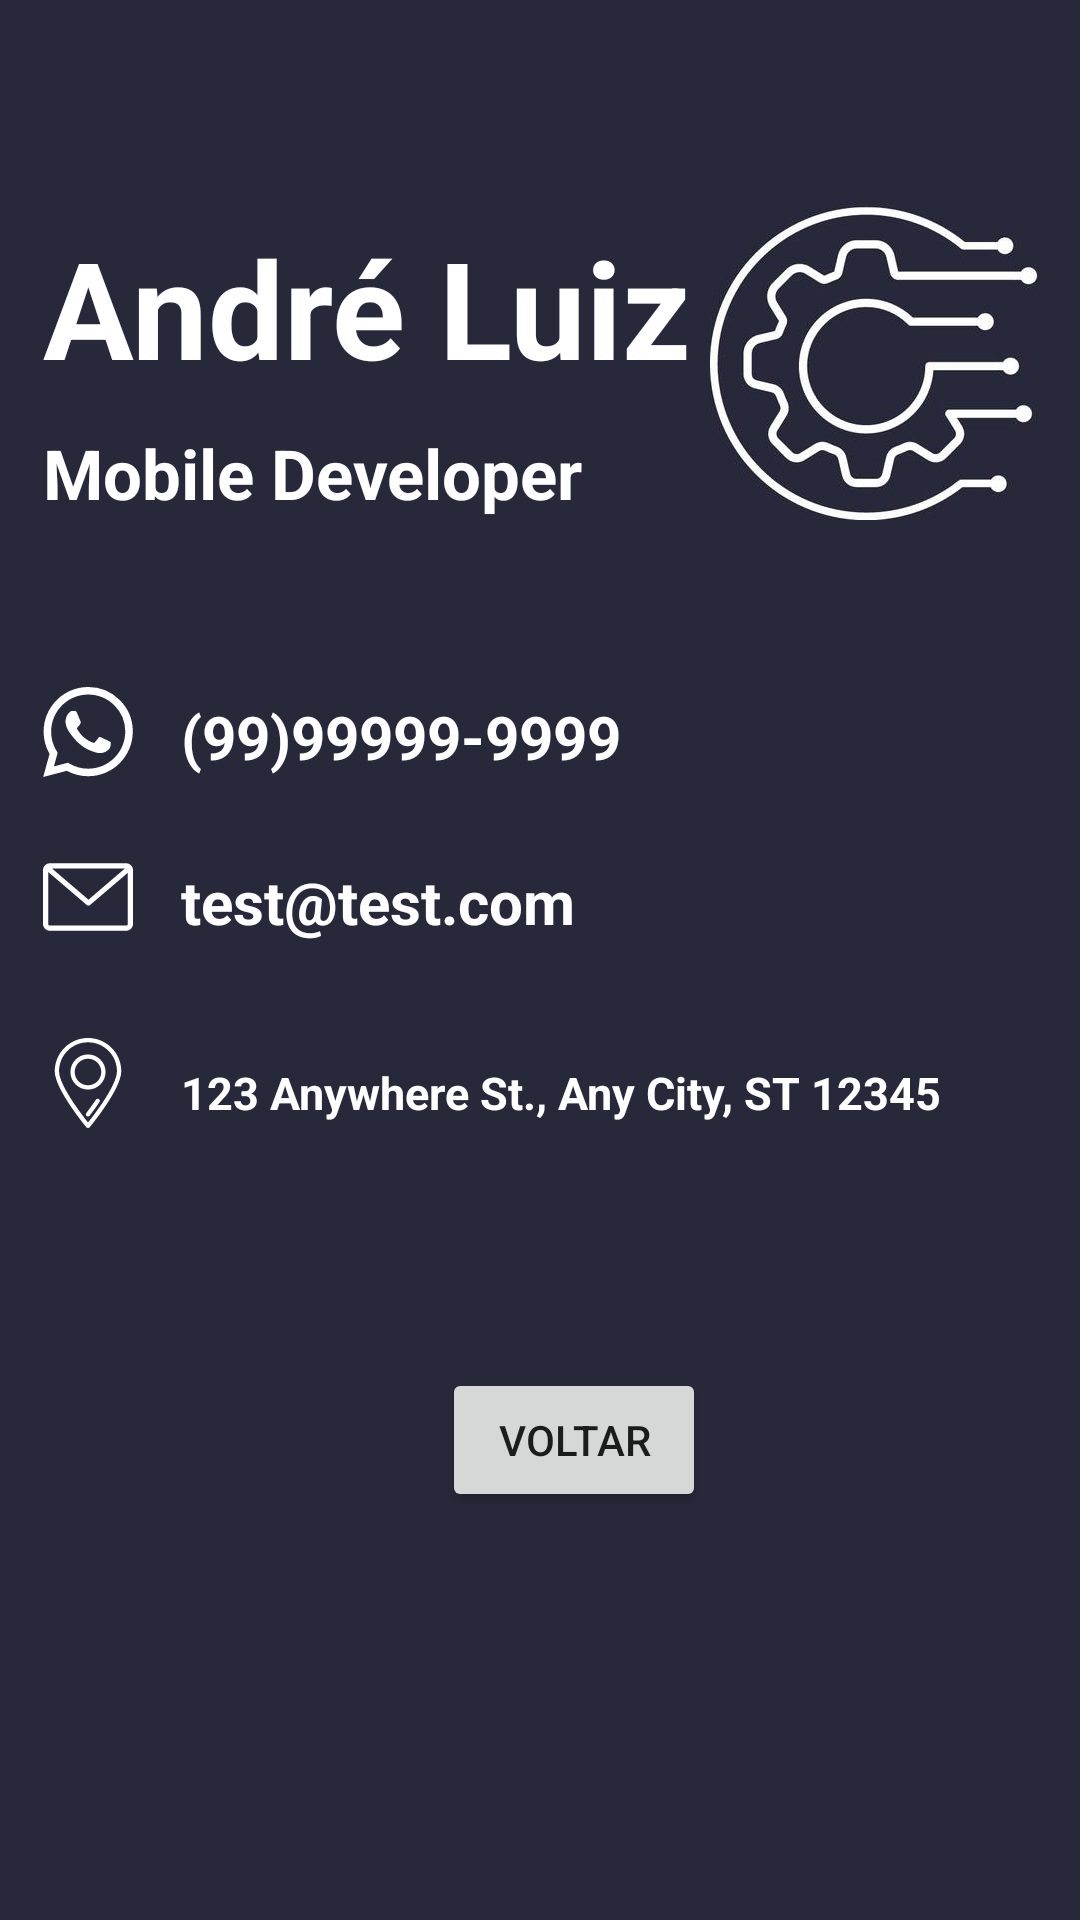

Here is an Android app screen rendered from its layout file. Give the layout XML and the strings, colors and styles it references.
<!-- AndroidManifest.xml: application theme Theme.ExercicioLayouts -->
<!-- res/layout/activity_verso_cartao.xml -->
<?xml version="1.0" encoding="utf-8"?>
<androidx.constraintlayout.widget.ConstraintLayout xmlns:android="http://schemas.android.com/apk/res/android"
    xmlns:app="http://schemas.android.com/apk/res-auto"
    xmlns:tools="http://schemas.android.com/tools"
    android:layout_width="match_parent"
    android:layout_height="match_parent"
    android:background="@color/logo_color"
    tools:context=".VersoCartaoActivity">


    <TextView
        android:id="@+id/textView"
        android:layout_width="wrap_content"
        android:layout_height="wrap_content"
        android:layout_marginTop="32dp"
        android:text="@string/name_title"
        android:textColor="@color/white"
        android:textSize="45sp"
        android:textStyle="bold"
        app:layout_constraintStart_toStartOf="@+id/guideline2"
        app:layout_constraintTop_toTopOf="@+id/guideline4" />

    <TextView
        android:id="@+id/textView2"
        android:layout_width="wrap_content"
        android:layout_height="wrap_content"
        android:layout_marginTop="10dp"
        android:text="@string/subtitle"
        android:textColor="@color/white"
        android:textSize="23sp"
        android:textStyle="bold"
        app:layout_constraintStart_toStartOf="@+id/guideline2"
        app:layout_constraintTop_toBottomOf="@+id/textView" />

    <androidx.constraintlayout.widget.Guideline
        android:id="@+id/guideline2"
        android:layout_width="wrap_content"
        android:layout_height="wrap_content"
        android:orientation="vertical"
        app:layout_constraintGuide_percent="0.04" />

    <androidx.constraintlayout.widget.Guideline
        android:id="@+id/guideline3"
        android:layout_width="wrap_content"
        android:layout_height="wrap_content"
        android:orientation="vertical"
        app:layout_constraintGuide_percent="0.96" />

    <androidx.constraintlayout.widget.Guideline
        android:id="@+id/guideline4"
        android:layout_width="wrap_content"
        android:layout_height="wrap_content"
        android:orientation="horizontal"
        app:layout_constraintGuide_percent="0.0629275" />

    <ImageView
        android:id="@+id/zap_icon"
        android:layout_width="wrap_content"
        android:layout_height="wrap_content"
        android:layout_marginTop="56dp"
        android:src="@drawable/ic_whatsapp"
        app:layout_constraintStart_toStartOf="@+id/guideline2"
        app:layout_constraintTop_toBottomOf="@+id/textView2" />

    <TextView
        android:id="@+id/phone_number"
        android:layout_width="wrap_content"
        android:layout_height="wrap_content"
        android:layout_marginStart="16dp"
        android:layout_marginTop="59dp"
        android:text="@string/phone_number"
        android:textColor="@color/white"
        android:textSize="20sp"
        android:textStyle="bold"
        app:layout_constraintBottom_toBottomOf="@+id/zap_icon"
        app:layout_constraintStart_toEndOf="@+id/zap_icon"
        app:layout_constraintTop_toBottomOf="@+id/textView2"
        app:layout_constraintVertical_bias="0.0" />

    <TextView
        android:id="@+id/email_address"
        android:layout_width="wrap_content"
        android:layout_height="wrap_content"
        android:layout_marginStart="16dp"
        android:layout_marginTop="28dp"
        android:text="@string/email_address"
        android:textColor="@color/white"
        android:textSize="20sp"
        android:textStyle="bold"
        app:layout_constraintStart_toEndOf="@+id/mail_icon"
        app:layout_constraintTop_toBottomOf="@+id/phone_number" />

    <ImageView
        android:id="@+id/mail_icon"
        android:layout_width="wrap_content"
        android:layout_height="wrap_content"
        android:layout_marginTop="25dp"
        app:layout_constraintStart_toStartOf="@+id/guideline2"
        app:layout_constraintTop_toBottomOf="@+id/zap_icon"
        app:srcCompat="@drawable/ic_mail" />

    <ImageView
        android:id="@+id/location_icon"
        android:layout_width="wrap_content"
        android:layout_height="wrap_content"
        android:layout_marginTop="32dp"
        app:layout_constraintStart_toStartOf="@+id/guideline2"
        app:layout_constraintTop_toBottomOf="@+id/mail_icon"
        app:srcCompat="@drawable/ic_location" />

    <TextView
        android:id="@+id/textView5"
        android:layout_width="wrap_content"
        android:layout_height="wrap_content"
        android:layout_marginStart="16dp"
        android:textStyle="bold"
        android:layout_marginTop="40dp"
        android:text="@string/address_location"
        android:textColor="@color/white"
        android:textSize="15sp"
        app:layout_constraintStart_toEndOf="@+id/location_icon"
        app:layout_constraintTop_toBottomOf="@+id/email_address" />

    <Button
        android:id="@+id/button_verso"
        android:layout_width="wrap_content"
        android:layout_height="wrap_content"
        android:layout_marginBottom="136dp"
        android:text="@string/backtofrontcard"
        app:layout_constraintBottom_toBottomOf="parent"
        app:layout_constraintEnd_toStartOf="@+id/guideline3"
        app:layout_constraintHorizontal_bias="0.546"
        app:layout_constraintStart_toStartOf="@+id/guideline2" />

    <ImageView
        android:id="@+id/imageView3"
        android:layout_width="wrap_content"
        android:layout_height="wrap_content"
        android:layout_marginStart="31dp"
        android:layout_marginTop="24dp"
        app:layout_constraintEnd_toStartOf="@+id/guideline3"
        app:layout_constraintHorizontal_bias="1.0"
        app:layout_constraintStart_toEndOf="@+id/textView"
        app:layout_constraintTop_toTopOf="@+id/guideline4"
        app:srcCompat="@drawable/icon_ss" />

</androidx.constraintlayout.widget.ConstraintLayout>
<!-- resources referenced by this layout -->
<resources>
  <color name="logo_color">#28283b</color>
  <color name="white">#FFFFFFFF</color>
  <!-- drawable ic_location (drawable) -->
  <vector android:height="30dp" android:viewportHeight="315"
      android:viewportWidth="315" android:width="30dp" xmlns:android="http://schemas.android.com/apk/res/android">
      <path android:fillColor="@color/white" android:pathData="M157.5,0C93.32,0 41.1,52.22 41.1,116.4c0,62.14 106.11,190.47 110.63,195.9c1.42,1.71 3.54,2.7 5.77,2.7c2.23,0 4.34,-0.99 5.77,-2.7c4.52,-5.43 110.63,-133.76 110.63,-195.9C273.9,52.22 221.68,0 157.5,0zM157.5,295.6c-9.41,-11.75 -28.96,-36.78 -48.3,-65.4c-34.73,-51.38 -53.09,-90.73 -53.09,-113.8C56.1,60.49 101.59,15 157.5,15c55.91,0 101.4,45.49 101.4,101.4c0,23.07 -18.36,62.42 -53.09,113.8C186.46,258.82 166.91,283.85 157.5,295.6z"/>
      <path android:fillColor="@color/white" android:pathData="M195.66,213.96c-3.43,-2.32 -8.1,-1.41 -10.41,2.02c-10.12,14.98 -21.46,30.68 -33.7,46.67c-2.52,3.29 -1.89,8 1.39,10.51c1.36,1.04 2.96,1.55 4.55,1.55c2.25,0 4.48,-1.01 5.96,-2.94c12.42,-16.22 23.93,-32.17 34.22,-47.39C199.99,220.94 199.09,216.27 195.66,213.96z"/>
      <path android:fillColor="@color/white" android:pathData="M157.5,57.5C123.59,57.5 96,85.09 96,119s27.59,61.5 61.5,61.5S219,152.91 219,119S191.41,57.5 157.5,57.5zM157.5,165.5c-25.64,0 -46.5,-20.86 -46.5,-46.5s20.86,-46.5 46.5,-46.5c25.64,0 46.5,20.86 46.5,46.5S183.14,165.5 157.5,165.5z"/>
  </vector>
  <!-- drawable ic_mail (drawable) -->
  <vector android:height="30dp" android:viewportHeight="474"
      android:viewportWidth="474" android:width="30dp" xmlns:android="http://schemas.android.com/apk/res/android">
      <path android:fillColor="@color/white" android:pathData="M437.5,59.3h-401C16.4,59.3 0,75.7 0,95.8v282.4c0,20.1 16.4,36.5 36.5,36.5h401c20.1,0 36.5,-16.4 36.5,-36.5V95.8C474,75.7 457.6,59.3 437.5,59.3zM432.2,86.3L239.5,251.1L46.8,86.3H432.2zM447,378.2c0,5.2 -4.3,9.5 -9.5,9.5h-401c-5.2,0 -9.5,-4.3 -9.5,-9.5V104.9l203.7,174.2c0.1,0.1 0.3,0.2 0.4,0.3c0.1,0.1 0.3,0.2 0.4,0.3c0.3,0.2 0.5,0.4 0.8,0.5c0.1,0.1 0.2,0.1 0.3,0.2c0.4,0.2 0.8,0.4 1.2,0.6c0.1,0 0.2,0.1 0.3,0.1c0.3,0.1 0.6,0.3 1,0.4c0.1,0 0.3,0.1 0.4,0.1c0.3,0.1 0.6,0.2 0.9,0.2c0.1,0 0.3,0.1 0.4,0.1c0.3,0.1 0.7,0.1 1,0.2c0.1,0 0.2,0 0.3,0c0.4,0 0.9,0.1 1.3,0.1l0,0l0,0c0.4,0 0.9,0 1.3,-0.1c0.1,0 0.2,0 0.3,0c0.3,0 0.7,-0.1 1,-0.2c0.1,0 0.3,-0.1 0.4,-0.1c0.3,-0.1 0.6,-0.2 0.9,-0.2c0.1,0 0.3,-0.1 0.4,-0.1c0.3,-0.1 0.6,-0.2 1,-0.4c0.1,0 0.2,-0.1 0.3,-0.1c0.4,-0.2 0.8,-0.4 1.2,-0.6c0.1,-0.1 0.2,-0.1 0.3,-0.2c0.3,-0.2 0.5,-0.3 0.8,-0.5c0.1,-0.1 0.3,-0.2 0.4,-0.3c0.1,-0.1 0.3,-0.2 0.4,-0.3L447,109.2V378.2z"/>
  </vector>
  <string name="address_location">123 Anywhere St., Any City, ST 12345</string>
  <string name="backtofrontcard">Voltar</string>
  <string name="email_address">test@test.com</string>
  <string name="name_title">André Luiz</string>
  <string name="phone_number">(99)99999-9999</string>
  <string name="subtitle">Mobile Developer</string>
  <style name="Theme.ExercicioLayouts" parent="Theme.MaterialComponents.DayNight.DarkActionBar">
          
          <item name="colorPrimary">@color/purple_500</item>
          <item name="colorPrimaryVariant">@color/purple_700</item>
          <item name="colorOnPrimary">@color/white</item>
          
          <item name="colorSecondary">@color/teal_200</item>
          <item name="colorSecondaryVariant">@color/teal_700</item>
          <item name="colorOnSecondary">@color/black</item>
          
          <item name="android:statusBarColor" tools:targetApi="l">?attr/colorPrimaryVariant</item>
          
      </style>
  <color name="purple_500">#FF6200EE</color>
  <color name="purple_700">#FF3700B3</color>
  <color name="teal_200">#FF03DAC5</color>
  <color name="teal_700">#FF018786</color>
  <color name="black">#FF000000</color>
</resources>
